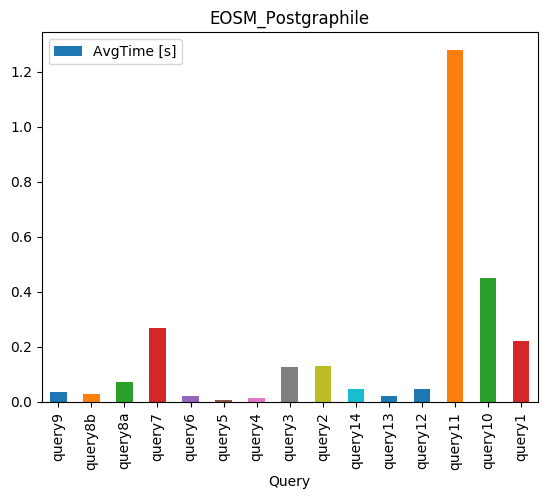

Source data for this figure (header and first rows):
, Query, AvgTime, Records
0, query9, 0.03755, 1631
1, query8b, 0.02972, 908
2, query8a, 0.07302, 5370
3, query7, 0.2691, 16138
4, query6, 0.02159, 7
5, query5, 0.007117, 0
6, query4, 0.01456, 3
7, query3, 0.1278, 6278
8, query2, 0.1303, 100
9, query14, 0.04494, 22
10, query13, 0.02049, 23
11, query12, 0.04739, 2
12, query11, 1.279, 1
13, query10, 0.4516, 1
14, query1, 0.2227, 30829
